The GitHub repository AlvianBe/computer_vision_ta contains a labelled image folder "dataset_banana" with 3 categories: overripe, ripe, unripe. Examples follow, each with its label.

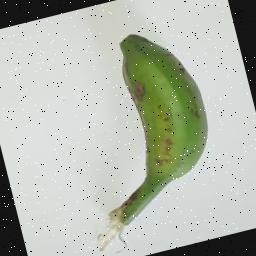
Label: unripe

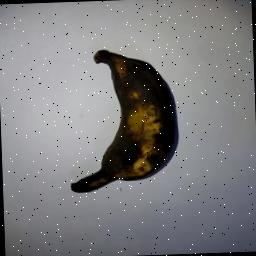
Label: overripe

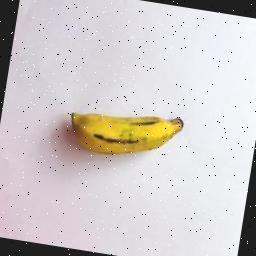
Label: ripe

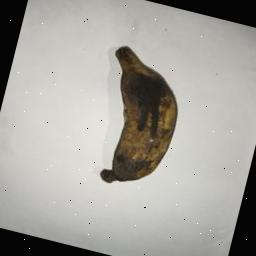
Label: overripe

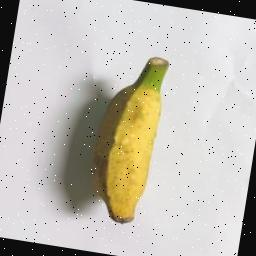
Label: ripe

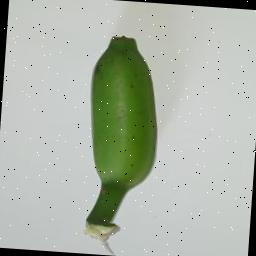
Label: unripe
